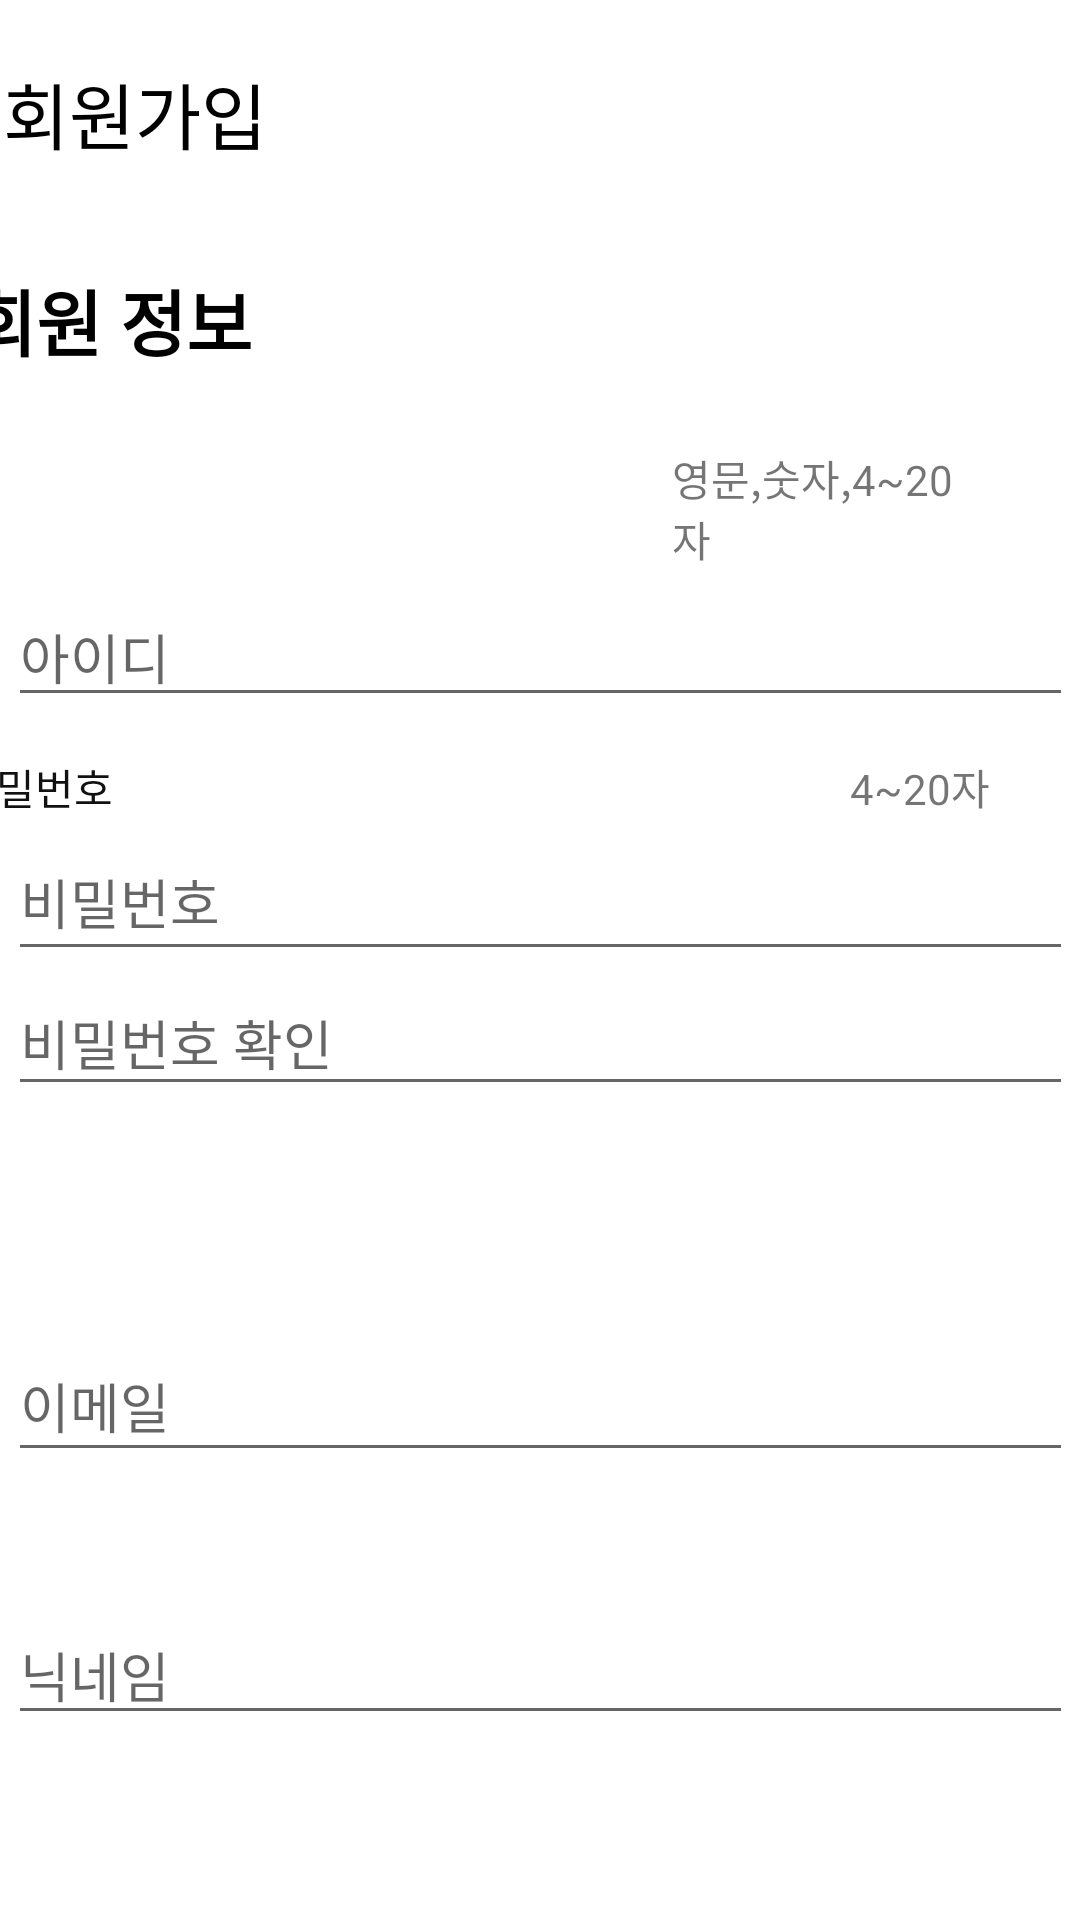

The Android layout XML behind this screen, and the referenced resources:
<!-- AndroidManifest.xml: application theme Theme.Eata -->
<!-- res/layout/activity_signup.xml -->
<?xml version="1.0" encoding="utf-8"?>
<androidx.constraintlayout.widget.ConstraintLayout xmlns:android="http://schemas.android.com/apk/res/android"
    xmlns:app="http://schemas.android.com/apk/res-auto"
    xmlns:tools="http://schemas.android.com/tools"
    android:layout_width="match_parent"
    android:layout_height="match_parent"
    tools:context=".SignupActivity">


    <TextView
        android:id="@+id/textView5"
        android:layout_width="wrap_content"

        android:layout_height="wrap_content"
        android:layout_marginTop="20dp"
        android:layout_marginEnd="220dp"
        android:layout_marginRight="220dp"
        android:text="회원가입"
        android:textColor="#000000"
        android:textSize="24dp"
        app:layout_constraintEnd_toStartOf="@+id/close_btn"
        app:layout_constraintTop_toTopOf="parent" />

    <ImageView
        android:id="@+id/back_btn"
        android:layout_width="0dp"
        android:layout_height="37dp"

        android:layout_marginStart="11dp"
        android:layout_marginLeft="11dp"
        android:layout_marginTop="16dp"
        android:src="@drawable/ic_baseline_arrow_back_24"
        app:layout_constraintEnd_toStartOf="@+id/textView5"
        app:layout_constraintStart_toStartOf="parent"
        app:layout_constraintTop_toTopOf="parent" />

    <ImageView
        android:id="@+id/close_btn"
        android:layout_width="37dp"
        android:layout_height="37dp"
        android:layout_marginTop="16dp"
        android:layout_marginEnd="14dp"
        android:layout_marginRight="14dp"
        android:src="@drawable/ic_baseline_clear_24"
        app:layout_constraintEnd_toEndOf="parent"
        app:layout_constraintTop_toTopOf="parent" />

    <TextView
        android:id="@+id/textView6"
        android:layout_width="98dp"
        android:layout_height="37dp"
        android:layout_marginStart="15dp"
        android:layout_marginLeft="15dp"
        android:layout_marginTop="36dp"
        android:layout_marginEnd="298dp"
        android:layout_marginRight="298dp"
        android:text="회원 정보"
        android:textColor="#000000"
        android:textSize="24dp"
        android:textStyle="bold"
        app:layout_constraintEnd_toEndOf="parent"
        app:layout_constraintStart_toStartOf="parent"
        app:layout_constraintTop_toBottomOf="@+id/back_btn" />

    <TextView
        android:id="@+id/textView10"
        android:layout_width="wrap_content"
        android:layout_height="wrap_content"
        android:layout_marginStart="11dp"
        android:layout_marginLeft="11dp"
        android:layout_marginTop="19dp"
        android:layout_marginEnd="225dp"
        android:layout_marginRight="225dp"
        android:text="아이디"
        android:textColor="@color/black"
        app:layout_constraintEnd_toStartOf="@+id/textView9"
        app:layout_constraintStart_toStartOf="parent"
        app:layout_constraintTop_toBottomOf="@+id/textView6" />

    <TextView
        android:id="@+id/textView9"
        android:layout_width="106dp"
        android:layout_height="wrap_content"
        android:layout_marginTop="96dp"
        android:layout_marginEnd="30dp"
        android:layout_marginRight="30dp"
        android:text="영문,숫자,4~20자"
        app:layout_constraintEnd_toEndOf="parent"
        app:layout_constraintTop_toBottomOf="@+id/close_btn" />

    <androidx.appcompat.widget.AppCompatEditText
        android:id="@+id/et_id"
        android:layout_width="355dp"
        android:layout_height="wrap_content"
        android:layout_marginStart="28dp"
        android:layout_marginLeft="28dp"
        android:layout_marginTop="6dp"
        android:layout_marginEnd="28dp"
        android:layout_marginRight="28dp"
        android:ems="10"
        android:hint="아이디"
        android:inputType="textPersonName"
        app:layout_constraintEnd_toEndOf="parent"
        app:layout_constraintStart_toStartOf="parent"
        app:layout_constraintTop_toBottomOf="@+id/textView9" />

    <TextView
        android:id="@+id/textView12"
        android:layout_width="wrap_content"
        android:layout_height="wrap_content"
        android:layout_marginStart="11dp"
        android:layout_marginLeft="11dp"
        android:layout_marginTop="13dp"
        android:layout_marginEnd="272dp"
        android:layout_marginRight="272dp"
        android:text="비밀번호"
        android:textColor="#121010"
        app:layout_constraintEnd_toStartOf="@+id/textView11"
        app:layout_constraintStart_toStartOf="parent"
        app:layout_constraintTop_toBottomOf="@+id/et_id" />

    <TextView
        android:id="@+id/textView11"
        android:layout_width="wrap_content"
        android:layout_height="wrap_content"
        android:layout_marginTop="13dp"
        android:layout_marginEnd="30dp"
        android:layout_marginRight="30dp"
        android:text="4~20자"
        app:layout_constraintEnd_toEndOf="parent"
        app:layout_constraintTop_toBottomOf="@+id/et_id" />

    <androidx.appcompat.widget.AppCompatEditText
        android:id="@+id/et_pw"
        android:layout_width="355dp"
        android:layout_height="49dp"
        android:layout_marginStart="28dp"
        android:layout_marginLeft="28dp"
        android:layout_marginTop="2dp"
        android:layout_marginEnd="28dp"
        android:layout_marginRight="28dp"
        android:ems="10"
        android:hint="비밀번호"
        android:inputType="textPassword"
        app:layout_constraintEnd_toEndOf="parent"
        app:layout_constraintStart_toStartOf="parent"
        app:layout_constraintTop_toBottomOf="@+id/textView12" />

    <androidx.appcompat.widget.AppCompatEditText
        android:id="@+id/et_pwcheck"
        android:layout_width="355dp"
        android:layout_height="45dp"
        android:layout_marginStart="28dp"
        android:layout_marginLeft="28dp"
        android:layout_marginEnd="28dp"
        android:layout_marginRight="28dp"
        android:ems="10"
        android:hint="비밀번호 확인"
        android:inputType="textPassword"
        app:layout_constraintEnd_toEndOf="parent"
        app:layout_constraintStart_toStartOf="parent"
        app:layout_constraintTop_toBottomOf="@+id/et_pw" />


    <TextView
        android:id="@+id/textView13"
        android:layout_width="39dp"
        android:layout_height="19dp"
        android:layout_marginStart="11dp"
        android:layout_marginLeft="11dp"
        android:layout_marginTop="40dp"
        android:layout_marginEnd="361dp"
        android:layout_marginRight="361dp"
        android:text="이메일"
        android:textColor="@color/black"
        app:layout_constraintEnd_toEndOf="parent"
        app:layout_constraintStart_toStartOf="parent"
        app:layout_constraintTop_toBottomOf="@+id/et_pwcheck" />

    <androidx.appcompat.widget.AppCompatEditText
        android:id="@+id/et_email"
        android:layout_width="355dp"
        android:layout_height="47dp"
        android:layout_marginStart="28dp"
        android:layout_marginLeft="28dp"
        android:layout_marginTop="16dp"
        android:layout_marginEnd="28dp"
        android:layout_marginRight="28dp"
        android:ems="10"
        android:hint="이메일"
        android:inputType="textEmailAddress"
        app:layout_constraintEnd_toEndOf="parent"
        app:layout_constraintStart_toStartOf="parent"
        app:layout_constraintTop_toBottomOf="@+id/textView13" />

    <TextView
        android:id="@+id/textView14"
        android:layout_width="wrap_content"
        android:layout_height="wrap_content"
        android:layout_marginStart="11dp"
        android:layout_marginLeft="11dp"
        android:layout_marginTop="14dp"
        android:layout_marginEnd="361dp"
        android:layout_marginRight="361dp"
        android:text="닉네임"
        android:textColor="@color/black"
        app:layout_constraintEnd_toEndOf="parent"
        app:layout_constraintStart_toStartOf="parent"
        app:layout_constraintTop_toBottomOf="@+id/et_email" />

    <androidx.appcompat.widget.AppCompatEditText
        android:id="@+id/et_nickname"
        android:layout_width="355dp"
        android:layout_height="39dp"
        android:layout_marginStart="28dp"
        android:layout_marginLeft="28dp"
        android:layout_marginTop="14dp"
        android:layout_marginEnd="28dp"
        android:layout_marginRight="28dp"
        android:ems="10"
        android:hint="닉네임"
        android:inputType="textPersonName"
        app:layout_constraintEnd_toEndOf="parent"
        app:layout_constraintStart_toStartOf="parent"
        app:layout_constraintTop_toBottomOf="@+id/textView14" />


    <androidx.appcompat.widget.AppCompatButton
        android:id="@+id/signup_btn"
        android:layout_width="351dp"
        android:layout_height="45dp"
        android:layout_marginStart="30dp"
        android:layout_marginLeft="30dp"
        android:layout_marginTop="14dp"
        android:layout_marginEnd="30dp"
        android:layout_marginRight="30dp"
        android:layout_marginBottom="116dp"
        android:background="@drawable/small_round"
        android:backgroundTint="@color/red"
        android:text="회원가입"
        android:textColor="@color/white"
        android:textSize="16sp"
        android:textStyle="bold"
        app:layout_constraintBottom_toBottomOf="parent"
        app:layout_constraintEnd_toEndOf="parent"
        app:layout_constraintStart_toStartOf="parent"
        app:layout_constraintTop_toBottomOf="@+id/et_nickname" />


</androidx.constraintlayout.widget.ConstraintLayout>
<!-- resources referenced by this layout -->
<resources>
  <color name="black">#FF000000</color>
  <color name="red">#C62917</color>
  <color name="white">#FFFFFFFF</color>
  <!-- drawable ic_baseline_arrow_back_24 (drawable) -->
  <vector xmlns:android="http://schemas.android.com/apk/res/android"
      android:width="40dp"
      android:height="40dp"
      android:viewportWidth="24"
      android:viewportHeight="24"
      android:tint="?attr/colorControlNormal">
    <path
        android:fillColor="@android:color/black"
        android:pathData="M20,11H7.83l5.59,-5.59L12,4l-8,8 8,8 1.41,-1.41L7.83,13H20v-2z"/>
  </vector>
  <!-- drawable small_round (drawable) -->
  <?xml version="1.0" encoding="utf-8"?>
  <shape xmlns:android="http://schemas.android.com/apk/res/android"
      android:shape="rectangle" android:padding="10dp">
      <solid android:color="#F2F2f2"/>
      <corners
          android:bottomRightRadius="10dp"
          android:bottomLeftRadius="10dp"
          android:topLeftRadius="10dp"
          android:topRightRadius="10dp"/>
  </shape>
  <style name="Theme.Eata" parent="Theme.MaterialComponents.DayNight.NoActionBar">
          
          <item name="colorPrimary">@color/purple_500</item>
          <item name="colorPrimaryVariant">@color/purple_700</item>
          <item name="colorOnPrimary">@color/white</item>
          
          <item name="colorSecondary">@color/teal_200</item>
          <item name="colorSecondaryVariant">@color/teal_700</item>
          <item name="colorOnSecondary">@color/black</item>
          
          <item name="android:statusBarColor" tools:targetApi="l">?attr/colorPrimaryVariant</item>
          
      </style>
  <color name="purple_500">#FF6200EE</color>
  <color name="purple_700">#FF3700B3</color>
  <color name="teal_200">#FF03DAC5</color>
  <color name="teal_700">#FF018786</color>
</resources>
